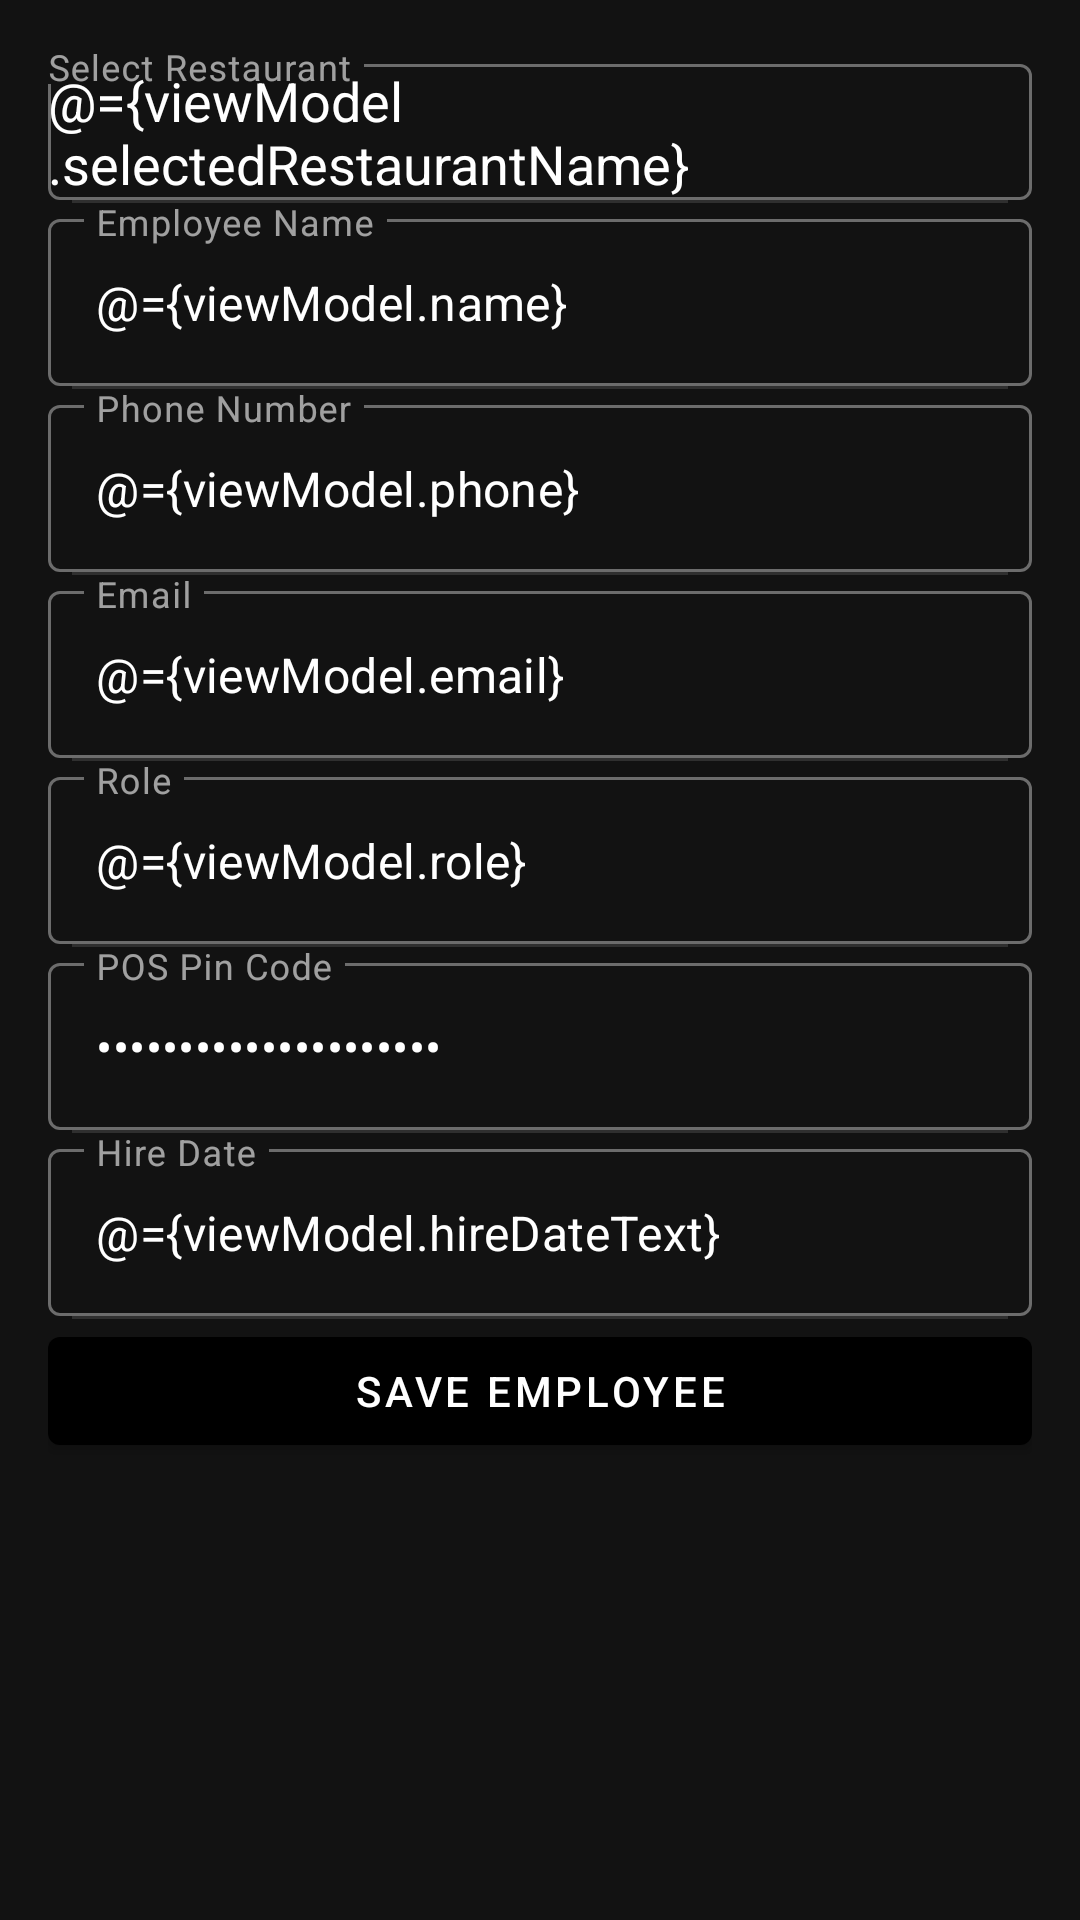

This screen was rendered from an Android layout file. Write that file and the resources it references.
<!-- AndroidManifest.xml: application theme Theme.OrderPOS.NoActionBar -->
<!-- res/layout/fragment_add_employee.xml -->
<?xml version="1.0" encoding="utf-8"?>
<layout xmlns:android="http://schemas.android.com/apk/res/android"
    xmlns:app="http://schemas.android.com/apk/res-auto">

    <data>
        <import type="android.view.View"/>
        <variable
            name="viewModel"
            type="com.orderpos.viewmodal.AddEmployeeViewModel" />
    </data>

    <ScrollView
        android:layout_width="match_parent"
        android:layout_height="match_parent"
        android:padding="16dp">

        <LinearLayout
            android:orientation="vertical"
            android:layout_width="match_parent"
            android:layout_height="wrap_content"
            android:divider="?android:attr/dividerHorizontal"
            android:showDividers="middle"
            android:dividerPadding="8dp"
            android:spacing="12dp">

            
            <com.google.android.material.textfield.TextInputLayout
                style="@style/Widget.MaterialComponents.TextInputLayout.OutlinedBox"
                android:layout_width="match_parent"
                android:layout_height="wrap_content"
                android:hint="Select Restaurant">

                <AutoCompleteTextView
                    android:id="@+id/restaurantDropdown"
                    android:layout_width="match_parent"
                    android:layout_height="wrap_content"
                    android:text="@={viewModel.selectedRestaurantName}" />
            </com.google.android.material.textfield.TextInputLayout>

            
            <com.google.android.material.textfield.TextInputLayout
                android:layout_width="match_parent"
                android:layout_height="wrap_content"
                style="@style/Widget.MaterialComponents.TextInputLayout.OutlinedBox"
                android:hint="Employee Name">

                <com.google.android.material.textfield.TextInputEditText
                    android:text="@={viewModel.name}"
                    android:inputType="textPersonName"
                    android:layout_width="match_parent"
                    android:layout_height="wrap_content" />
            </com.google.android.material.textfield.TextInputLayout>

            
            <com.google.android.material.textfield.TextInputLayout
                android:layout_width="match_parent"
                android:layout_height="wrap_content"
                style="@style/Widget.MaterialComponents.TextInputLayout.OutlinedBox"
                android:hint="Phone Number">

                <com.google.android.material.textfield.TextInputEditText
                    android:text="@={viewModel.phone}"
                    android:inputType="phone"
                    android:layout_width="match_parent"
                    android:layout_height="wrap_content" />
            </com.google.android.material.textfield.TextInputLayout>

            
            <com.google.android.material.textfield.TextInputLayout
                android:layout_width="match_parent"
                android:layout_height="wrap_content"
                style="@style/Widget.MaterialComponents.TextInputLayout.OutlinedBox"
                android:hint="Email">

                <com.google.android.material.textfield.TextInputEditText
                    android:text="@={viewModel.email}"
                    android:inputType="textEmailAddress"
                    android:layout_width="match_parent"
                    android:layout_height="wrap_content" />
            </com.google.android.material.textfield.TextInputLayout>

            
            <com.google.android.material.textfield.TextInputLayout
                android:layout_width="match_parent"
                android:layout_height="wrap_content"
                style="@style/Widget.MaterialComponents.TextInputLayout.OutlinedBox"
                android:hint="Role">

                <com.google.android.material.textfield.TextInputEditText
                    android:text="@={viewModel.role}"
                    android:inputType="textCapWords"
                    android:layout_width="match_parent"
                    android:layout_height="wrap_content" />
            </com.google.android.material.textfield.TextInputLayout>

            
            <com.google.android.material.textfield.TextInputLayout
                android:layout_width="match_parent"
                android:layout_height="wrap_content"
                style="@style/Widget.MaterialComponents.TextInputLayout.OutlinedBox"
                android:hint="POS Pin Code">

                <com.google.android.material.textfield.TextInputEditText
                    android:text="@={viewModel.pinCode}"
                    android:inputType="numberPassword"
                    android:layout_width="match_parent"
                    android:layout_height="wrap_content" />
            </com.google.android.material.textfield.TextInputLayout>

            
            <com.google.android.material.textfield.TextInputLayout
                android:layout_width="match_parent"
                android:layout_height="wrap_content"
                style="@style/Widget.MaterialComponents.TextInputLayout.OutlinedBox"
                android:hint="Hire Date">

                <com.google.android.material.textfield.TextInputEditText
                    android:id="@+id/hireDateEditText"
                    android:text="@={viewModel.hireDateText}"
                    android:focusable="false"
                    android:clickable="true"
                    android:layout_width="match_parent"
                    android:layout_height="wrap_content" />
            </com.google.android.material.textfield.TextInputLayout>

            
            <com.google.android.material.button.MaterialButton
                android:layout_width="match_parent"
                android:layout_height="wrap_content"
                android:text="Save Employee"
                android:onClick="@{() -> viewModel.onSaveClicked()}" />

        </LinearLayout>
    </ScrollView>
</layout>
<!-- resources referenced by this layout -->
<resources>
  <style name="Theme.OrderPOS.NoActionBar">
          <item name="windowActionBar">false</item>
          <item name="windowNoTitle">true</item>
      </style>
</resources>
